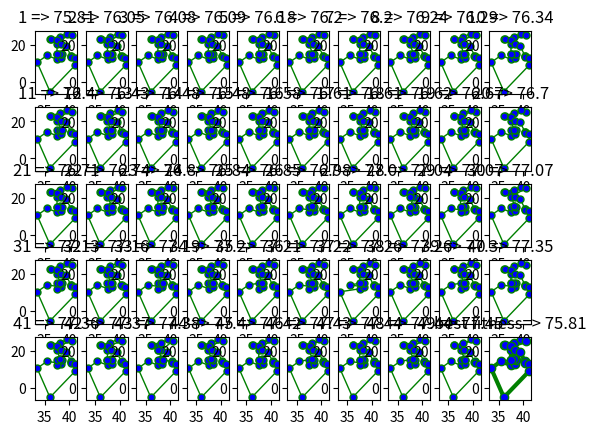

The matplotlib source for this figure:
import math
import random
import matplotlib.pyplot as plt



x=[38.24,39.57,40.56,36.26,33.48,37.56,38.42,37.52,41.23,41.17,36.08,38.47,38.15,37.51,35.49,39.36,38.09,36.09,40.44,40.33,40.37,37.57]
y=[20.42,26.15,25.32,23.12,10.54,12.19,13.11,20.44,9.1,13.05,-5.21,15.13,15.35,15.17,14.32,19.56,24.36,23,13.57,14.15,14.23,22.56]

# x=[1,2,3,4,5,1,2,3,4,5]
# y=[1,1,1,1,1,2,2,2,2,2]

class cities():
    def __init__(self,x,y) -> None:
        if len(x)==len(y):
            self.x=x
            self.y=y
            print("%d cities added"%len(x))
        else:
            print("number of element in x and number of element in y doesnot match")
        

    def dist_between_city(self,A,B):
        return math.sqrt((self.x[A]-self.x[B])**2+(self.y[A]-self.y[B])**2)

    def total_route_distance(self,route):
        total_distance=0
        for i in range(0,len(self.x)-1):
            total_distance+=self.dist_between_city(route[i],route[i+1])
        total_distance+=self.dist_between_city(route[len(self.x)-1],route[0])
        return total_distance
    
    def calculate_distance_for_all_population(self,population):
        ret=[]
        for i in population:
            ret.append(self.total_route_distance(i))
        return ret
    
    def show_graph(self,r,c,l,f):
        x=[]
        y=[]
        for j,ele in enumerate(l):
            for i in ele:
                x.append(self.x[i])
                y.append(self.y[i])
            x.append(self.x[ele[0]])
            y.append(self.y[ele[0]])
            plt.subplot(r,c,j+1)
            plt.plot(x, y, color='green', linewidth = 1,
            marker='o', markerfacecolor='blue', markersize=5)
            plt.title(str(j+1)+" => "+str(round(f[j],2)))
            x=[]
            y=[]
        plt.show()

    def show_single_graph(self,l):
        x=[]
        y=[]
        for i in l:
            x.append(self.x[i])
            y.append(self.y[i])
        x.append(self.x[l[0]])
        y.append(self.y[l[0]])
        plt.plot(x, y, color='green', linewidth = 3,
         marker='o', markerfacecolor='blue', markersize=6)
        plt.title("best fitness=> "+str(round(self.total_route_distance(l),2)))
        plt.show()



class genetic_algorithm():
    def __init__(self,number_of_cities) -> None:
        self.city_length=number_of_cities
        

    def initialise_population(self,number_of_population):
        ret=list()
        temp_list=list(range(self.city_length))
        for i in range(number_of_population):
            random.shuffle(temp_list)
            while temp_list in ret:
                random.shuffle(temp_list)
            ret.append(temp_list[:])
        return ret
            
    def select_two_parents_basedon_tournament(self,fitness_value_list):
        ret_a=0
        ret_b=0
        a=random.randint(0,len(fitness_value_list)-1)
        b=random.randint(0,len(fitness_value_list)-1)
        # while a==b:
        #     b=random.randint(0,len(fitness_value_list)-1)
        ret_a= a if fitness_value_list[a]<fitness_value_list[b] else b
        ret_b=ret_a
        while ret_a==ret_b:
            a=random.randint(0,len(fitness_value_list)-1)
            b=random.randint(0,len(fitness_value_list)-1)
            # while a==b:
            #     b=random.randint(0,len(fitness_value_list)-1)
            ret_b= a if fitness_value_list[a]<fitness_value_list[b] else b

        return ret_a,ret_b
        
    def breed_two_parents(self,a,b):
        cross_over_point_A=random.randint(0,self.city_length)
        cross_over_point_B=random.randint(0,self.city_length)
        while cross_over_point_A==cross_over_point_B:
            cross_over_point_B=random.randint(0,self.city_length)

        if cross_over_point_A>cross_over_point_B:
            temp=cross_over_point_A
            cross_over_point_A=cross_over_point_B
            cross_over_point_B=temp
        A=list(-1 for i in range(self.city_length))
        B=list(-1 for i in range(self.city_length))
        A[cross_over_point_A:cross_over_point_B]=b[cross_over_point_A:cross_over_point_B]
        B[cross_over_point_A:cross_over_point_B]=a[cross_over_point_A:cross_over_point_B]
        for i in range(len(a)):
            A[i]=a[i] if A[i]==-1 and a[i] not in A else A[i]
            B[i]=b[i] if B[i]==-1 and b[i] not in B else B[i]
        for i in range(len(a)):
            if A[i]==-1:
                for j in range(len(a)):
                    if a[j] not in A:
                        A[i]=a[j]
                        break
            if B[i]==-1:
                for j in range(len(a)):
                    if b[j] not in B:
                        B[i]=b[j]
                        break
        return A,B
    
    def mutation(self,solution):
        ret=solution[:]
        A=random.randint(0,len(ret)-1)
        B=random.randint(0,len(ret)-1)
        while A==B:
            B=random.randint(0,len(ret)-1)
        temp=ret[A]
        ret[A]=ret[B]
        ret[B]=temp
        return ret
        



    def reproduction(self,total_population,total_fitness,generation_size,percentage_of_selection):
        ret_pop=list()
        ret_fit=list()
        for i in range(int(generation_size*percentage_of_selection)):
            j=total_fitness.index(min(total_fitness))
            if total_population[j] not in ret_pop:
                ret_pop.append(total_population[j][:])
                ret_fit.append(total_fitness[j])
            total_fitness.pop(j)
            total_population.pop(j)
        while len(ret_fit)<generation_size:
            j=random.randint(0,len(total_fitness)-1)
            if total_population[j] not in ret_pop:
                ret_pop.append(total_population[j][:])
                ret_fit.append(total_fitness[j])
            total_fitness.pop(j)
            total_population.pop(j)
        
        return ret_pop,ret_fit


#############___________________ ALgorithm parameters ________________############
population_size=50
no_of_runs=int(10000/population_size)

#############______________________ problem setup ____________________############

problem=cities(x,y)
GA=genetic_algorithm(len(x))

#############___________________ Genetic Algorithm Implimentation ________________############


population=GA.initialise_population(population_size)
population_fitness=problem.calculate_distance_for_all_population(population)
# problem.show_graph(2,1,population,population_fitness)
new_population=list()
new_population_fitness=list()

for i in range(no_of_runs):
    for j in range(int(population_size/2)):
        a,b=GA.select_two_parents_basedon_tournament(population_fitness)
        A,B=GA.breed_two_parents(population[a],population[b])
        new_population.append(GA.mutation(A))
        new_population.append(GA.mutation(B))
        # new_population.append(A)
        # new_population.append(B)
    new_population_fitness=problem.calculate_distance_for_all_population(new_population)
    new_population=new_population+population
    new_population_fitness=new_population_fitness+population_fitness
    population,population_fitness=GA.reproduction(new_population,new_population_fitness,population_size,1)
    new_population=[]

print("best distance is=>",population_fitness[0])
print("best soultion is=>",population[0])
problem.show_graph(5,10,population,population_fitness)
problem.show_single_graph(population[0])

